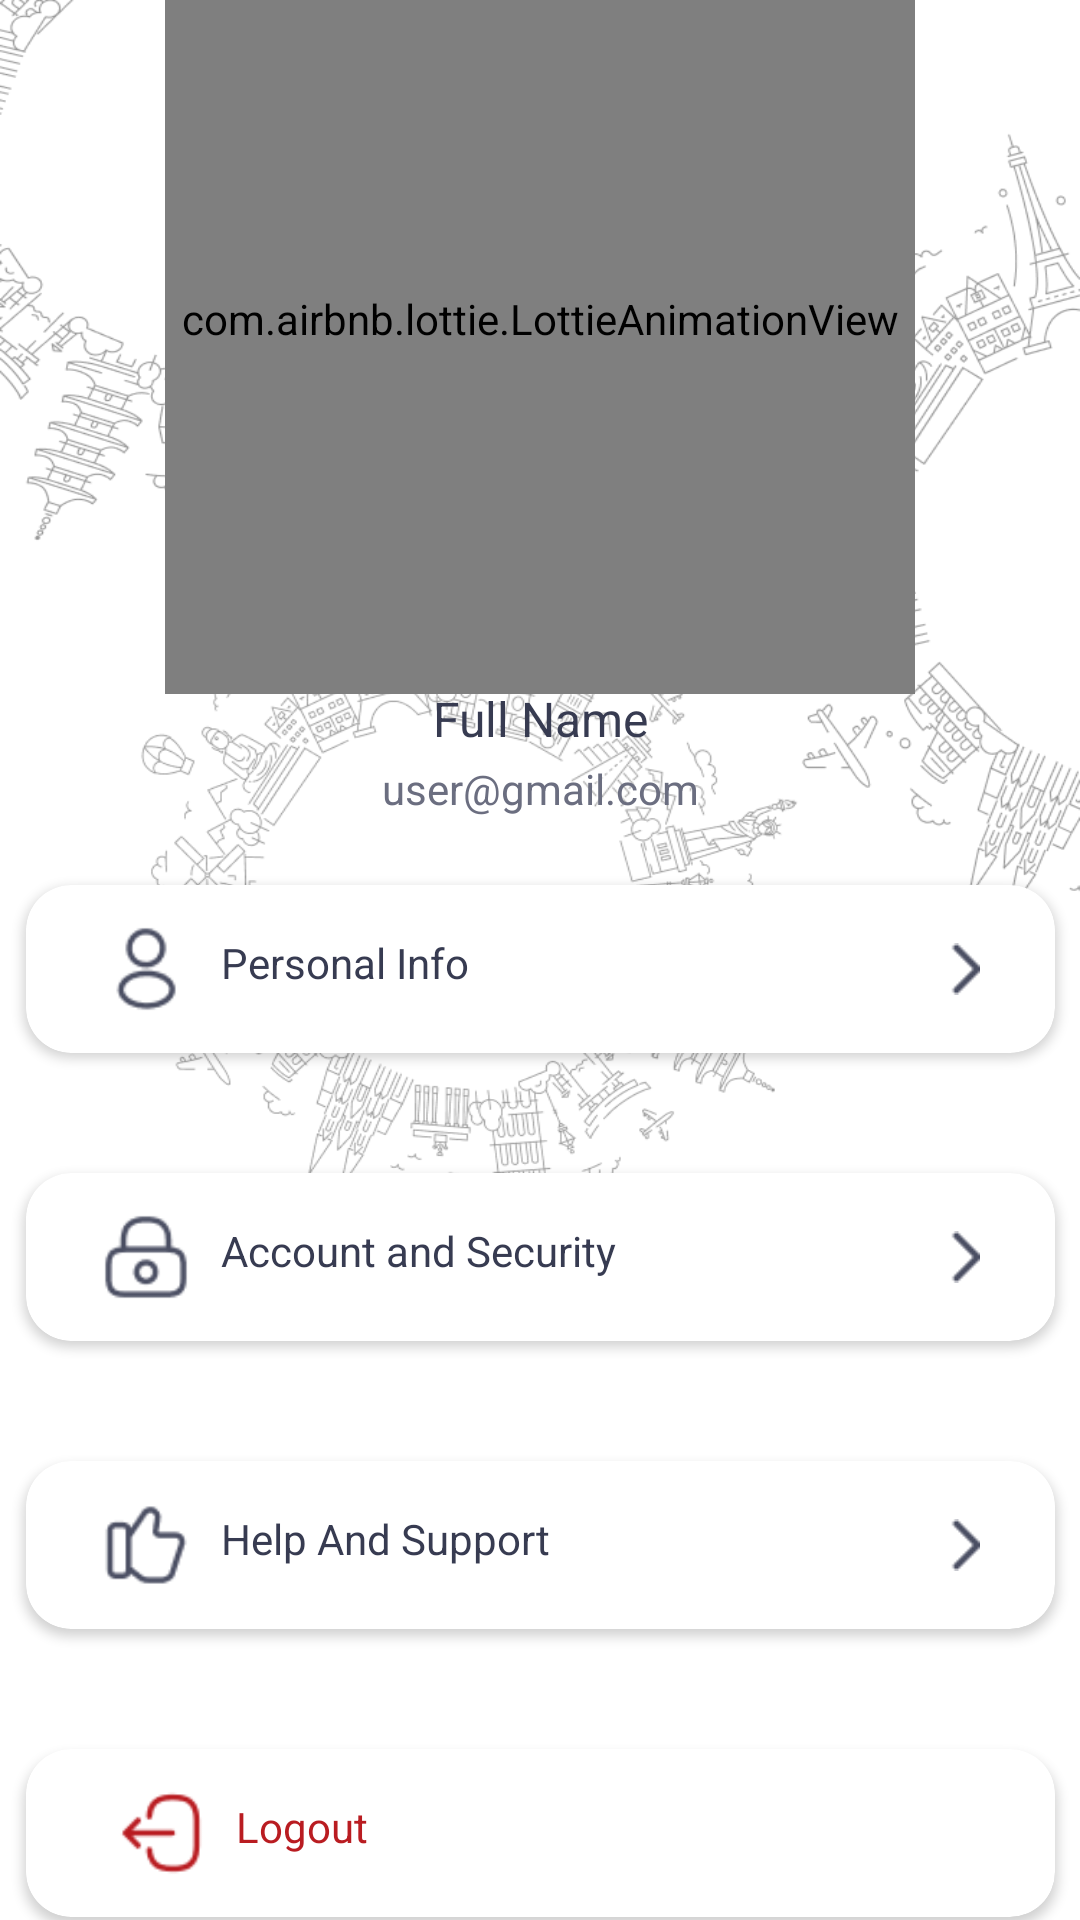

Android layout source for this screen:
<!-- AndroidManifest.xml: application theme Theme.NomadNest -->
<!-- res/layout/activity_settings.xml -->
<?xml version="1.0" encoding="utf-8"?>
<androidx.constraintlayout.widget.ConstraintLayout xmlns:android="http://schemas.android.com/apk/res/android"
    xmlns:app="http://schemas.android.com/apk/res-auto"
    xmlns:tools="http://schemas.android.com/tools"
    android:id="@+id/main"
    android:layout_width="match_parent"
    android:layout_height="match_parent"
    tools:context=".Settings">

    
    <FrameLayout
        android:layout_width="match_parent"
        android:layout_height="match_parent"
        android:background="@drawable/settings_bg"/>

    <com.airbnb.lottie.LottieAnimationView
        android:id="@+id/lottie_animation_profile"
        android:layout_width="250dp"
        android:layout_height="250dp"
        app:lottie_autoPlay="true"
        app:lottie_loop="true"
        app:lottie_rawRes="@raw/profile"
        app:layout_constraintStart_toStartOf="parent"
        app:layout_constraintEnd_toEndOf="parent"
        app:layout_constraintTop_toTopOf="parent"
        app:layout_constraintBottom_toTopOf="@id/nametv"/>

    <TextView
        android:id="@+id/nametv"
        android:layout_width="343dp"
        android:layout_height="24dp"
        android:text="@string/full_name"
        android:textAppearance="@style/full_name"
        android:lineSpacingExtra="5sp"
        android:translationY="-2.32sp"
        android:gravity="center_horizontal|top"
        app:layout_constraintStart_toStartOf="parent"
        app:layout_constraintEnd_toEndOf="parent"
        app:layout_constraintTop_toBottomOf="@id/lottie_animation_profile"
        app:layout_constraintBottom_toTopOf="@id/emailtv"/>
    <TextView
        android:id="@+id/emailtv"
        android:layout_width="343dp"
        android:layout_height="20dp"
        android:text="@string/user_gmail"
        android:textAppearance="@style/user_gmail"
        android:lineSpacingExtra="3sp"
        android:translationY="-1.53sp"
        android:gravity="center_horizontal|top"
        app:layout_constraintStart_toStartOf="parent"
        app:layout_constraintEnd_toEndOf="parent"
        app:layout_constraintTop_toBottomOf="@id/nametv"
        app:layout_constraintBottom_toTopOf="@id/personalInfobtn"/>


    <androidx.cardview.widget.CardView
        android:id="@+id/personalInfobtn"
        android:layout_width="343dp"
        android:layout_height="56dp"
        app:layout_constraintStart_toStartOf="parent"
        app:layout_constraintEnd_toEndOf="parent"
        app:layout_constraintTop_toBottomOf="@id/emailtv"
        app:layout_constraintBottom_toTopOf="@id/accountandsecuritybtn"
        app:cardCornerRadius="15dp"
        android:layout_marginTop="20dp"
        android:layout_marginBottom="20dp"
        android:elevation="20dp">
        <LinearLayout
            android:layout_width="match_parent"
            android:layout_height="match_parent"
            android:orientation="horizontal"
            android:gravity="center">
            <ImageView
                android:layout_width="30dp"
                android:layout_height="30dp"
                android:src="@drawable/settings_page_user_ic"/>
            <TextView
                android:layout_width="243dp"
                android:layout_height="20dp"
                android:text="@string/pinfo"
                android:textAppearance="@style/title"
                android:lineSpacingExtra="3sp"
                android:translationY="-1.53sp"
                android:gravity="top"
                android:layout_marginStart="10dp"
                />
            <ImageView
                android:layout_width="10dp"
                android:layout_height="20dp"
                android:src="@drawable/next_arrow"/>
        </LinearLayout>
    </androidx.cardview.widget.CardView>

    <androidx.cardview.widget.CardView
        android:id="@+id/accountandsecuritybtn"
        android:layout_width="343dp"
        android:layout_height="56dp"
        app:layout_constraintStart_toStartOf="parent"
        app:layout_constraintEnd_toEndOf="parent"
        app:layout_constraintTop_toBottomOf="@id/personalInfobtn"
        app:layout_constraintBottom_toTopOf="@id/helpAndSupportBtn"
        app:cardCornerRadius="15dp"
        android:layout_marginTop="20dp"
        android:layout_marginBottom="20dp"
        android:elevation="20dp">
        <LinearLayout
            android:layout_width="match_parent"
            android:layout_height="match_parent"
            android:orientation="horizontal"
            android:gravity="center">
            <ImageView
                android:layout_width="30dp"
                android:layout_height="30dp"
                android:src="@drawable/settings_page_security_ic"/>
            <TextView
                android:layout_width="243dp"
                android:layout_height="20dp"
                android:text="@string/security"
                android:textAppearance="@style/title"
                android:lineSpacingExtra="3sp"
                android:translationY="-1.53sp"
                android:gravity="top"
                android:layout_marginStart="10dp"
                />
            <ImageView
                android:layout_width="10dp"
                android:layout_height="20dp"
                android:src="@drawable/next_arrow"/>
        </LinearLayout>
    </androidx.cardview.widget.CardView>

    <androidx.cardview.widget.CardView
        android:id="@+id/helpAndSupportBtn"
        android:layout_width="343dp"
        android:layout_height="56dp"
        app:layout_constraintStart_toStartOf="parent"
        app:layout_constraintEnd_toEndOf="parent"
        app:layout_constraintTop_toBottomOf="@id/accountandsecuritybtn"
        app:cardCornerRadius="15dp"
        android:layout_marginTop="20dp"
        android:layout_marginBottom="20dp"
        app:layout_constraintBottom_toTopOf="@id/logoutbtn"
        android:elevation="20dp">
        <LinearLayout
            android:layout_width="match_parent"
            android:layout_height="match_parent"
            android:orientation="horizontal"
            android:gravity="center">
            <ImageView
                android:layout_width="30dp"
                android:layout_height="30dp"
                android:src="@drawable/settings_page_helpandsupport_ic"/>
            <TextView
                android:layout_width="243dp"
                android:layout_height="20dp"
                android:text="@string/help"
                android:textAppearance="@style/title"
                android:lineSpacingExtra="3sp"
                android:translationY="-1.53sp"
                android:gravity="top"
                android:layout_marginStart="10dp"
                />
            <ImageView
                android:layout_width="10dp"
                android:layout_height="20dp"
                android:src="@drawable/next_arrow"/>
        </LinearLayout>
    </androidx.cardview.widget.CardView>

    <androidx.cardview.widget.CardView
        android:id="@+id/logoutbtn"
        android:layout_width="343dp"
        android:layout_height="56dp"
        app:layout_constraintStart_toStartOf="parent"
        app:layout_constraintEnd_toEndOf="parent"
        app:layout_constraintTop_toBottomOf="@id/helpAndSupportBtn"
        android:layout_marginTop="20dp"
        android:layout_marginBottom="20dp"
        app:layout_constraintBottom_toBottomOf="parent"
        app:cardCornerRadius="15dp"
        android:elevation="20dp">
        <LinearLayout
            android:layout_width="match_parent"
            android:layout_height="match_parent"
            android:orientation="horizontal"
            android:gravity="center">
            <ImageView
                android:layout_width="30dp"
                android:layout_height="30dp"
                android:src="@drawable/settings_page_logout_ic"/>
            <TextView
                android:layout_width="243dp"
                android:layout_height="20dp"
                android:text="@string/logout"
                android:textAppearance="@style/logout"
                android:lineSpacingExtra="3sp"
                android:translationY="-1.53sp"
                android:gravity="top"
                android:layout_marginStart="10dp"
                />
        </LinearLayout>
    </androidx.cardview.widget.CardView>




</androidx.constraintlayout.widget.ConstraintLayout>
<!-- resources referenced by this layout -->
<resources>
  <!-- drawable next_arrow: png bitmap (drawable, 162 bytes) -->
  <!-- drawable settings_bg: png bitmap (drawable, 184636 bytes) -->
  <!-- drawable settings_page_helpandsupport_ic: png bitmap (drawable, 635 bytes) -->
  <!-- drawable settings_page_logout_ic: png bitmap (drawable, 649 bytes) -->
  <!-- drawable settings_page_security_ic: png bitmap (drawable, 736 bytes) -->
  <!-- drawable settings_page_user_ic: png bitmap (drawable, 712 bytes) -->
  <string name="full_name">
          Full Name
      </string>
  <string name="help">
          Help And Support
      </string>
  <string name="logout">
          Logout
      </string>
  <string name="pinfo">
          Personal Info
      </string>
  <string name="security">
          Account and Security
      </string>
  <string name="user_gmail">
          user@gmail.com
      </string>
  <style name="full_name">
          <item name="android:textSize">16sp</item>
          <item name="android:textColor">#373B51</item>
      </style>
  <style name="logout">
          <item name="android:textSize">14sp</item>
          <item name="android:textColor">#B91C21</item>
      </style>
  <style name="title">
          <item name="android:textSize">14sp</item>
          <item name="android:textColor">#373B51</item>
      </style>
  <style name="user_gmail">
          <item name="android:textSize">14sp</item>
          <item name="android:textColor">#6B6E80</item>
      </style>
  <style name="Theme.NomadNest" parent="Base.Theme.NomadNest" />
  <style name="Base.Theme.NomadNest" parent="Theme.Material3.DayNight.NoActionBar">
          
          <item name="android:windowIsTranslucent">true</item>
          
          
      </style>
</resources>
